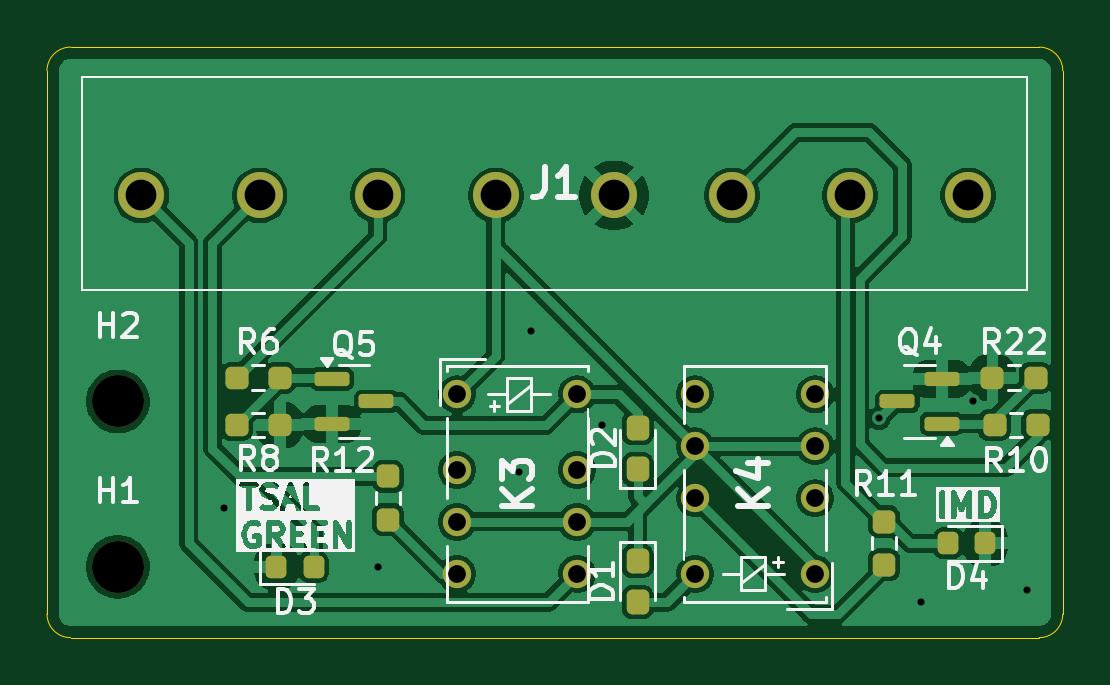
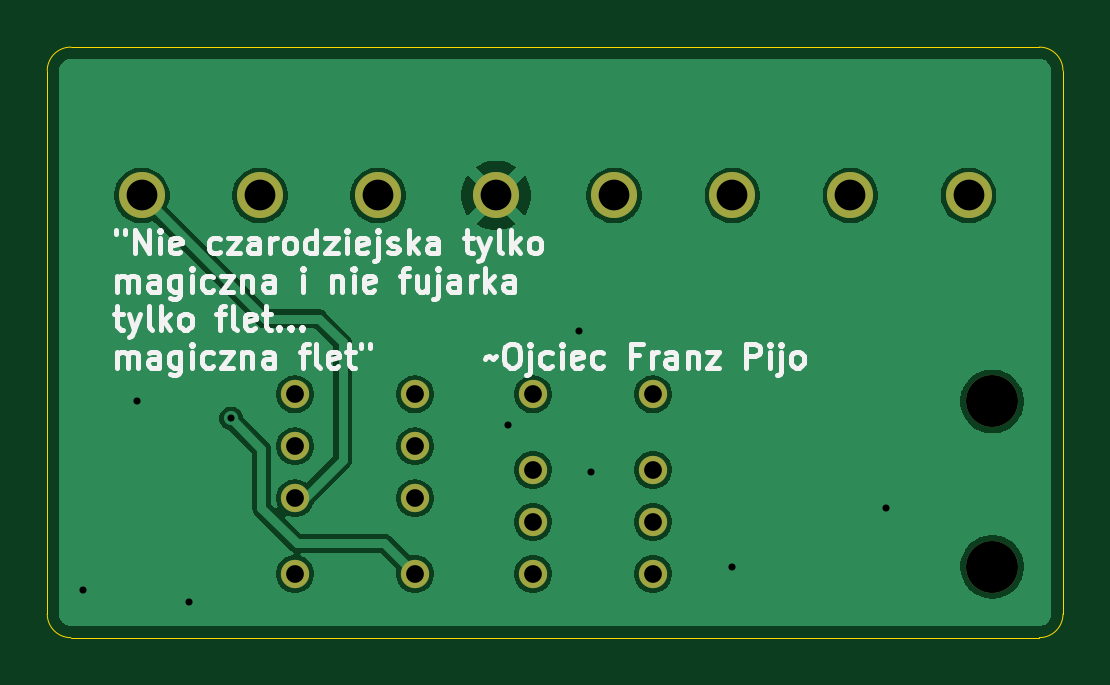
Circuit board: 11 layer files. Board 43.0 x 25.0 mm.
- bottom_copper: PUTM_EV_CART_INDICATOR-B_Cu.gbr (46638 bytes)
- bottom_mask: PUTM_EV_CART_INDICATOR-B_Mask.gbr (1268 bytes)
- paste: PUTM_EV_CART_INDICATOR-B_Paste.gbr (465 bytes)
- bottom_silk: PUTM_EV_CART_INDICATOR-B_Silkscreen.gbr (34248 bytes)
- outline: PUTM_EV_CART_INDICATOR-Edge_Cuts.gbr (989 bytes)
- top_copper: PUTM_EV_CART_INDICATOR-F_Cu.gbr (82514 bytes)
- top_mask: PUTM_EV_CART_INDICATOR-F_Mask.gbr (3675 bytes)
- paste: PUTM_EV_CART_INDICATOR-F_Paste.gbr (2862 bytes)
- top_silk: PUTM_EV_CART_INDICATOR-F_Silkscreen.gbr (45922 bytes)
- drill: PUTM_EV_CART_INDICATOR-NPTH.drl (357 bytes)
- drill: PUTM_EV_CART_INDICATOR-PTH.drl (903 bytes)

=== bottom_copper: PUTM_EV_CART_INDICATOR-B_Cu.gbr (46638 bytes, source omitted) ===
=== bottom_mask: PUTM_EV_CART_INDICATOR-B_Mask.gbr ===
%TF.GenerationSoftware,KiCad,Pcbnew,9.0.1*%
%TF.CreationDate,2025-06-11T23:13:53+02:00*%
%TF.ProjectId,PUTM_EV_CART_INDICATOR,5055544d-5f45-4565-9f43-4152545f494e,rev?*%
%TF.SameCoordinates,Original*%
%TF.FileFunction,Soldermask,Bot*%
%TF.FilePolarity,Negative*%
%FSLAX46Y46*%
G04 Gerber Fmt 4.6, Leading zero omitted, Abs format (unit mm)*
G04 Created by KiCad (PCBNEW 9.0.1) date 2025-06-11 23:13:53*
%MOMM*%
%LPD*%
G01*
G04 APERTURE LIST*
%ADD10C,1.200000*%
%ADD11C,2.200000*%
%ADD12C,1.950000*%
G04 APERTURE END LIST*
D10*
%TO.C,K3*%
X99357500Y-73700000D03*
X99357500Y-76900000D03*
X99357500Y-79100000D03*
X99357500Y-81300000D03*
X104437500Y-81300000D03*
X104437500Y-79100000D03*
X104437500Y-76900000D03*
X104437500Y-73700000D03*
%TD*%
%TO.C,K4*%
X114517500Y-81300000D03*
X114517500Y-78100000D03*
X114517500Y-75900000D03*
X114517500Y-73700000D03*
X109437500Y-73700000D03*
X109437500Y-75900000D03*
X109437500Y-78100000D03*
X109437500Y-81300000D03*
%TD*%
D11*
%TO.C,H1*%
X85000000Y-81000000D03*
%TD*%
%TO.C,H2*%
X85000000Y-74000000D03*
%TD*%
D12*
%TO.C,J1*%
X86000000Y-65280000D03*
X91000000Y-65280000D03*
X96000000Y-65280000D03*
X101000000Y-65280000D03*
X106000000Y-65280000D03*
X111000000Y-65280000D03*
X116000000Y-65280000D03*
X121000000Y-65280000D03*
%TD*%
M02*

=== paste: PUTM_EV_CART_INDICATOR-B_Paste.gbr ===
%TF.GenerationSoftware,KiCad,Pcbnew,9.0.1*%
%TF.CreationDate,2025-06-11T23:13:53+02:00*%
%TF.ProjectId,PUTM_EV_CART_INDICATOR,5055544d-5f45-4565-9f43-4152545f494e,rev?*%
%TF.SameCoordinates,Original*%
%TF.FileFunction,Paste,Bot*%
%TF.FilePolarity,Positive*%
%FSLAX46Y46*%
G04 Gerber Fmt 4.6, Leading zero omitted, Abs format (unit mm)*
G04 Created by KiCad (PCBNEW 9.0.1) date 2025-06-11 23:13:53*
%MOMM*%
%LPD*%
G01*
G04 APERTURE LIST*
G04 APERTURE END LIST*
M02*

=== bottom_silk: PUTM_EV_CART_INDICATOR-B_Silkscreen.gbr (34248 bytes, source omitted) ===
=== outline: PUTM_EV_CART_INDICATOR-Edge_Cuts.gbr ===
%TF.GenerationSoftware,KiCad,Pcbnew,9.0.1*%
%TF.CreationDate,2025-06-11T23:13:53+02:00*%
%TF.ProjectId,PUTM_EV_CART_INDICATOR,5055544d-5f45-4565-9f43-4152545f494e,rev?*%
%TF.SameCoordinates,Original*%
%TF.FileFunction,Profile,NP*%
%FSLAX46Y46*%
G04 Gerber Fmt 4.6, Leading zero omitted, Abs format (unit mm)*
G04 Created by KiCad (PCBNEW 9.0.1) date 2025-06-11 23:13:53*
%MOMM*%
%LPD*%
G01*
G04 APERTURE LIST*
%TA.AperFunction,Profile*%
%ADD10C,0.050000*%
%TD*%
G04 APERTURE END LIST*
D10*
X82000000Y-60000000D02*
X82000000Y-83000000D01*
X124000000Y-59000000D02*
X83000000Y-59000000D01*
X82000000Y-60000000D02*
G75*
G02*
X83000000Y-59000000I1000000J0D01*
G01*
X125000000Y-60000000D02*
X125000000Y-83000000D01*
X125000000Y-83000000D02*
G75*
G02*
X124000000Y-84000000I-1000000J0D01*
G01*
X124000000Y-59000000D02*
G75*
G02*
X125000000Y-60000000I0J-1000000D01*
G01*
X83000000Y-84000000D02*
G75*
G02*
X82000000Y-83000000I0J1000000D01*
G01*
X83000000Y-84000000D02*
X124000000Y-84000000D01*
M02*

=== top_copper: PUTM_EV_CART_INDICATOR-F_Cu.gbr (82514 bytes, source omitted) ===
=== top_mask: PUTM_EV_CART_INDICATOR-F_Mask.gbr (3675 bytes, source withheld) ===
=== paste: PUTM_EV_CART_INDICATOR-F_Paste.gbr (2862 bytes, source withheld) ===
=== top_silk: PUTM_EV_CART_INDICATOR-F_Silkscreen.gbr (45922 bytes, source omitted) ===
=== drill: PUTM_EV_CART_INDICATOR-NPTH.drl ===
M48
; DRILL file {KiCad 9.0.1} date 2025-06-11T23:13:57+0200
; FORMAT={-:-/ absolute / metric / decimal}
; #@! TF.CreationDate,2025-06-11T23:13:57+02:00
; #@! TF.GenerationSoftware,Kicad,Pcbnew,9.0.1
; #@! TF.FileFunction,NonPlated,1,2,NPTH
FMAT,2
METRIC
; #@! TA.AperFunction,NonPlated,NPTH,ComponentDrill
T1C2.200
%
G90
G05
T1
X85.0Y-74.0
X85.0Y-81.0
M30

=== drill: PUTM_EV_CART_INDICATOR-PTH.drl ===
M48
; DRILL file {KiCad 9.0.1} date 2025-06-11T23:13:57+0200
; FORMAT={-:-/ absolute / metric / decimal}
; #@! TF.CreationDate,2025-06-11T23:13:57+02:00
; #@! TF.GenerationSoftware,Kicad,Pcbnew,9.0.1
; #@! TF.FileFunction,Plated,1,2,PTH
FMAT,2
METRIC
; #@! TA.AperFunction,Plated,PTH,ViaDrill
T1C0.300
; #@! TA.AperFunction,Plated,PTH,ComponentDrill
T2C0.750
; #@! TA.AperFunction,Plated,PTH,ComponentDrill
T3C1.300
%
G90
G05
T1
X89.5Y-78.5
X96.0Y-81.0
X102.0Y-77.0
X102.5Y-71.0
X105.5Y-75.0
X117.219Y-74.719
X119.0Y-82.5
X121.2Y-74.0
X123.5Y-82.0
T2
X99.358Y-73.7
X99.358Y-76.9
X99.358Y-79.1
X99.358Y-81.3
X104.438Y-73.7
X104.438Y-76.9
X104.438Y-79.1
X104.438Y-81.3
X109.438Y-73.7
X109.438Y-75.9
X109.438Y-78.1
X109.438Y-81.3
X114.517Y-73.7
X114.517Y-75.9
X114.517Y-78.1
X114.517Y-81.3
T3
X86.0Y-65.28
X91.0Y-65.28
X96.0Y-65.28
X101.0Y-65.28
X106.0Y-65.28
X111.0Y-65.28
X116.0Y-65.28
X121.0Y-65.28
M30
